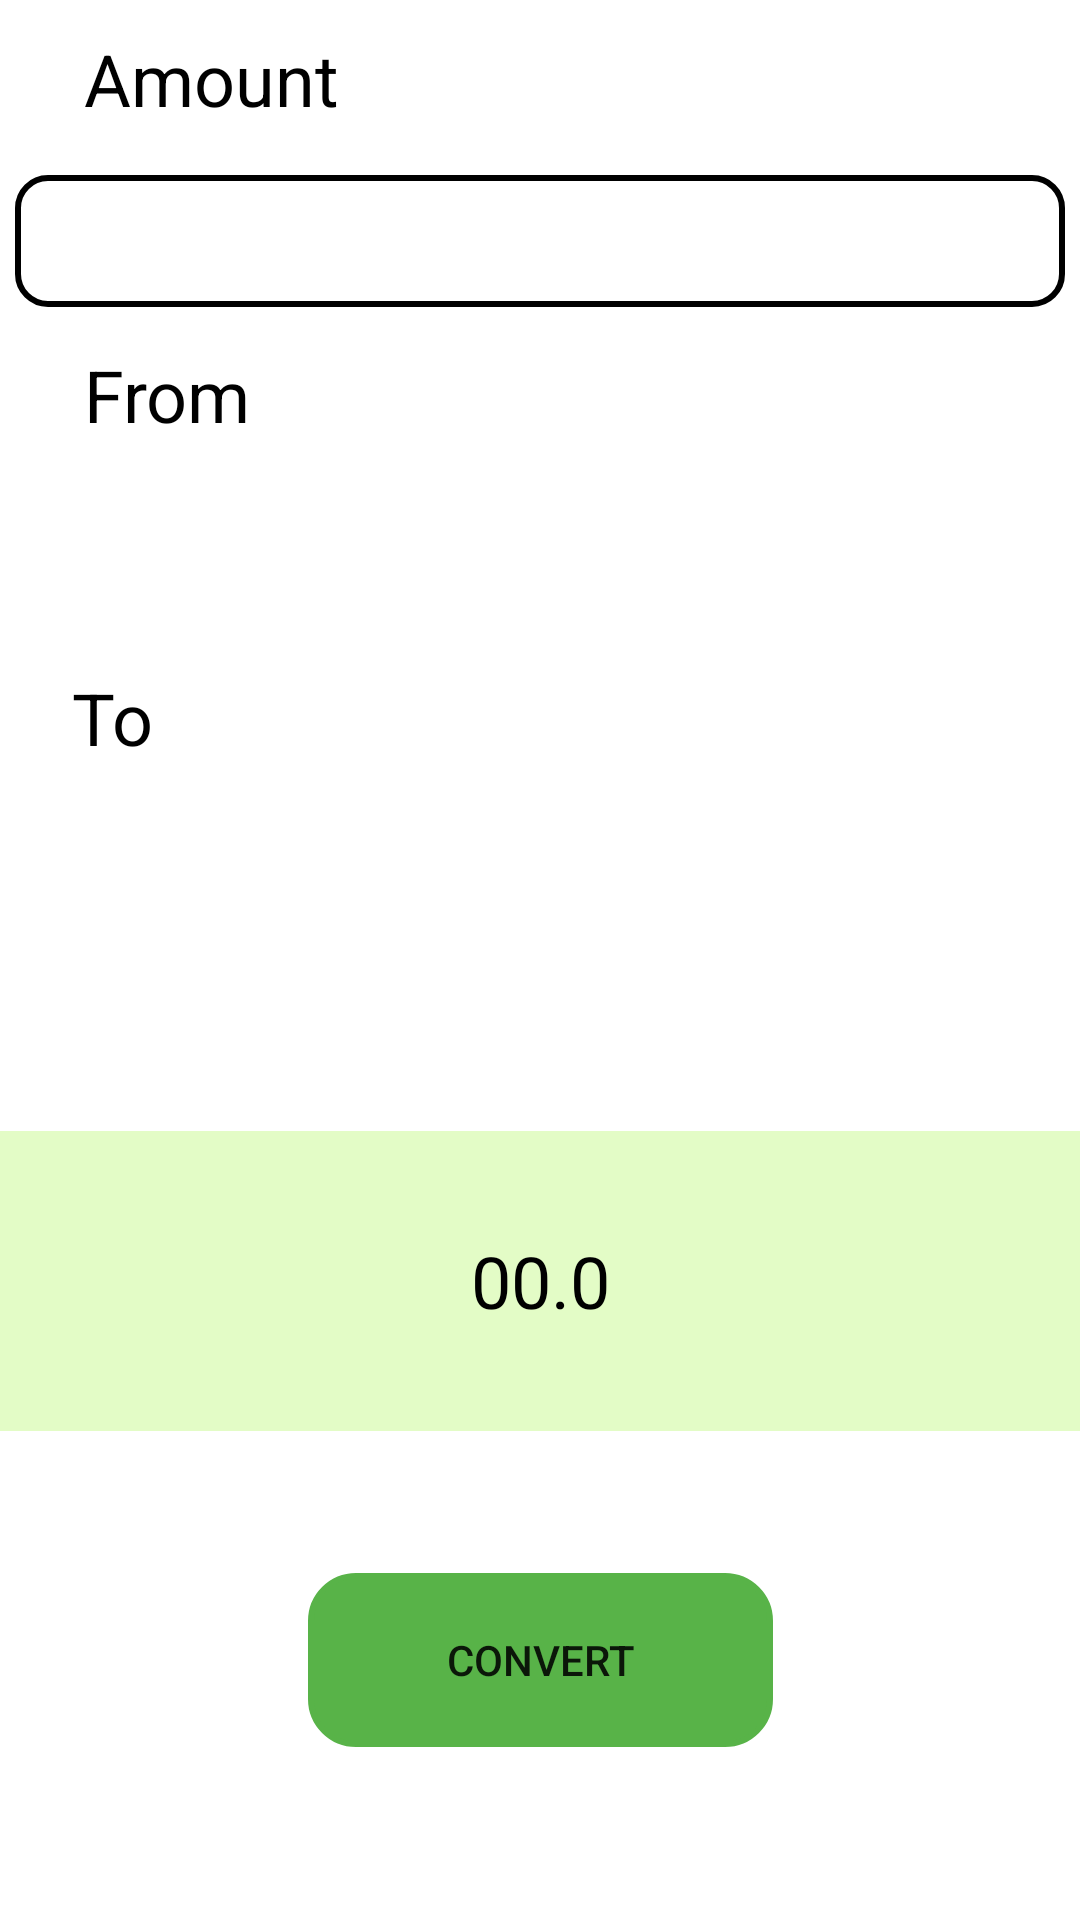

This screen was rendered from an Android layout file. Write that file and the resources it references.
<!-- AndroidManifest.xml: application theme Theme.MMA -->
<!-- res/layout/activity_convert.xml -->
<?xml version="1.0" encoding="utf-8"?>

<androidx.constraintlayout.widget.ConstraintLayout xmlns:android="http://schemas.android.com/apk/res/android"
    xmlns:app="http://schemas.android.com/apk/res-auto"
    xmlns:tools="http://schemas.android.com/tools"
    android:layout_width="match_parent"
    android:layout_height="match_parent"
    tools:context=".ConvertActivity">

    <TextView
        android:id="@+id/txt_result"
        android:layout_width="match_parent"
        android:layout_height="100dp"
        android:background="#4B9FF33F"
        android:gravity="center"
        android:text="00.0"
        android:textColor="#000000"
        android:textSize="24sp"
        app:layout_constraintBottom_toBottomOf="parent"
        app:layout_constraintEnd_toEndOf="parent"
        app:layout_constraintHorizontal_bias="0.491"
        app:layout_constraintStart_toStartOf="parent"
        app:layout_constraintTop_toTopOf="parent"
        app:layout_constraintVertical_bias="0.698" />

    <Spinner
        android:id="@+id/ddl_from"
        android:layout_width="350dp"
        android:layout_height="50dp"
        android:background="@drawable/spinner_border"
        app:layout_constraintBottom_toTopOf="@+id/ddl_to"
        app:layout_constraintEnd_toEndOf="parent"
        app:layout_constraintHorizontal_bias="0.5"
        app:layout_constraintStart_toStartOf="parent"
        app:layout_constraintTop_toBottomOf="@+id/edt_number"
        app:layout_constraintVertical_bias="0.295" />

    <TextView
        android:id="@+id/txt_to"
        android:layout_width="50dp"
        android:layout_height="50dp"
        android:gravity="center_vertical"
        android:text="To"
        android:textColor="#000000"
        android:textSize="24sp"
        app:layout_constraintBottom_toTopOf="@+id/ddl_to"
        app:layout_constraintEnd_toEndOf="parent"
        app:layout_constraintHorizontal_bias="0.077"
        app:layout_constraintStart_toStartOf="parent"
        app:layout_constraintTop_toBottomOf="@+id/ddl_from"
        app:layout_constraintVertical_bias="0.458" />

    <EditText
        android:id="@+id/edt_number"
        android:layout_width="350dp"
        android:layout_height="44dp"
        android:background="@drawable/round_border"
        android:ems="10"
        android:gravity="center"
        android:inputType="numberDecimal"
        android:textColor="#000000"
        android:textSize="24sp"
        app:layout_constraintBottom_toTopOf="@+id/ddl_from"
        app:layout_constraintEnd_toEndOf="parent"
        app:layout_constraintHorizontal_bias="0.508"
        app:layout_constraintStart_toStartOf="parent"
        app:layout_constraintTop_toTopOf="parent"
        app:layout_constraintVertical_bias="0.099" />

    <Spinner
        android:id="@+id/ddl_to"
        android:layout_width="350dp"
        android:layout_height="50dp"
        android:background="@drawable/spinner_border"
        app:layout_constraintBottom_toTopOf="@+id/txt_result"
        app:layout_constraintEnd_toEndOf="parent"
        app:layout_constraintHorizontal_bias="0.508"
        app:layout_constraintStart_toStartOf="parent"
        app:layout_constraintTop_toBottomOf="@+id/ddl_from" />

    <Button
        android:id="@+id/btn_convert"
        android:layout_width="155dp"
        android:layout_height="58dp"
        android:background="@drawable/custom_button"
        android:text="Convert"
        app:backgroundTint="#58B348"
        app:layout_constraintBottom_toBottomOf="parent"
        app:layout_constraintEnd_toEndOf="parent"
        app:layout_constraintStart_toStartOf="parent"
        app:layout_constraintTop_toTopOf="parent"
        app:layout_constraintVertical_bias="0.901" />

    <TextView
        android:id="@+id/txt_from"
        android:layout_width="wrap_content"
        android:layout_height="50dp"
        android:layout_marginStart="28dp"
        android:layout_marginLeft="28dp"
        android:gravity="center_vertical"
        android:text="From"
        android:textColor="#000000"
        android:textSize="24sp"
        app:layout_constraintBottom_toTopOf="@+id/ddl_from"
        app:layout_constraintStart_toStartOf="parent"
        app:layout_constraintTop_toBottomOf="@+id/edt_number"
        app:layout_constraintVertical_bias="0.52" />

    <TextView
        android:id="@+id/txt_amount"
        android:layout_width="wrap_content"
        android:layout_height="wrap_content"
        android:layout_marginStart="28dp"
        android:layout_marginLeft="28dp"
        android:text="Amount"
        android:textColor="#000000"
        android:textSize="24sp"
        app:layout_constraintBottom_toTopOf="@+id/edt_number"
        app:layout_constraintStart_toStartOf="parent"
        app:layout_constraintTop_toTopOf="parent"
        app:layout_constraintVertical_bias="0.38" />
</androidx.constraintlayout.widget.ConstraintLayout>
<!-- resources referenced by this layout -->
<resources>
  <!-- drawable custom_button (drawable) -->
  <?xml version="1.0" encoding="utf-8"?>
  
  
      <shape xmlns:android="http://schemas.android.com/apk/res/android"
          android:shape="rectangle">
  
          <stroke
              android:width="2dp"
              android:color="@color/black" />
          <corners android:radius="15dp" />
      </shape>
  <!-- drawable round_border (drawable) -->
  <?xml version="1.0" encoding="utf-8"?>
  
  <selector xmlns:android="http://schemas.android.com/apk/res/android">
      <item>
          <shape android:shape="rectangle">
              <stroke android:width="2dp"
                  android:color="@color/black"></stroke>
              <corners android:radius="10dp"></corners>
          </shape>
      </item>
  </selector>
  <!-- drawable spinner_border (drawable) -->
  <?xml version="1.0" encoding="utf-8"?>
  
  <selector xmlns:android="http://schemas.android.com/apk/res/android">
      <item>
          <layer-list>
              <item>
                  <shape>
                      <stroke android:width="2dp" android:color="@color/black" />
                      <padding android:bottom="3dp" android:left="3dp" android:right="3dp" android:top="3dp" />
                      <corners android:radius="10dp"></corners>
                  </shape>
              </item>
              <item>
                  <bitmap android:gravity="right|center" android:src="@drawable/ic_dropdown" />
              </item>
          </layer-list>
      </item>
  </selector>
  <style name="Theme.MMA" parent="Theme.MaterialComponents.DayNight.DarkActionBar">
          
          <item name="colorPrimary">@color/purple_500</item>
          <item name="colorPrimaryVariant">@color/purple_700</item>
          <item name="colorOnPrimary">@color/white</item>
          
          <item name="colorSecondary">@color/teal_200</item>
          <item name="colorSecondaryVariant">@color/teal_700</item>
          <item name="colorOnSecondary">@color/black</item>
          
          <item name="android:statusBarColor" tools:targetApi="l">?attr/colorPrimaryVariant</item>
          
      </style>
  <color name="black">#FF000000</color>
  <color name="purple_500">#FF6200EE</color>
  <color name="purple_700">#FF3700B3</color>
  <color name="white">#FFFFFFFF</color>
  <color name="teal_200">#FF03DAC5</color>
  <color name="teal_700">#FF018786</color>
</resources>
